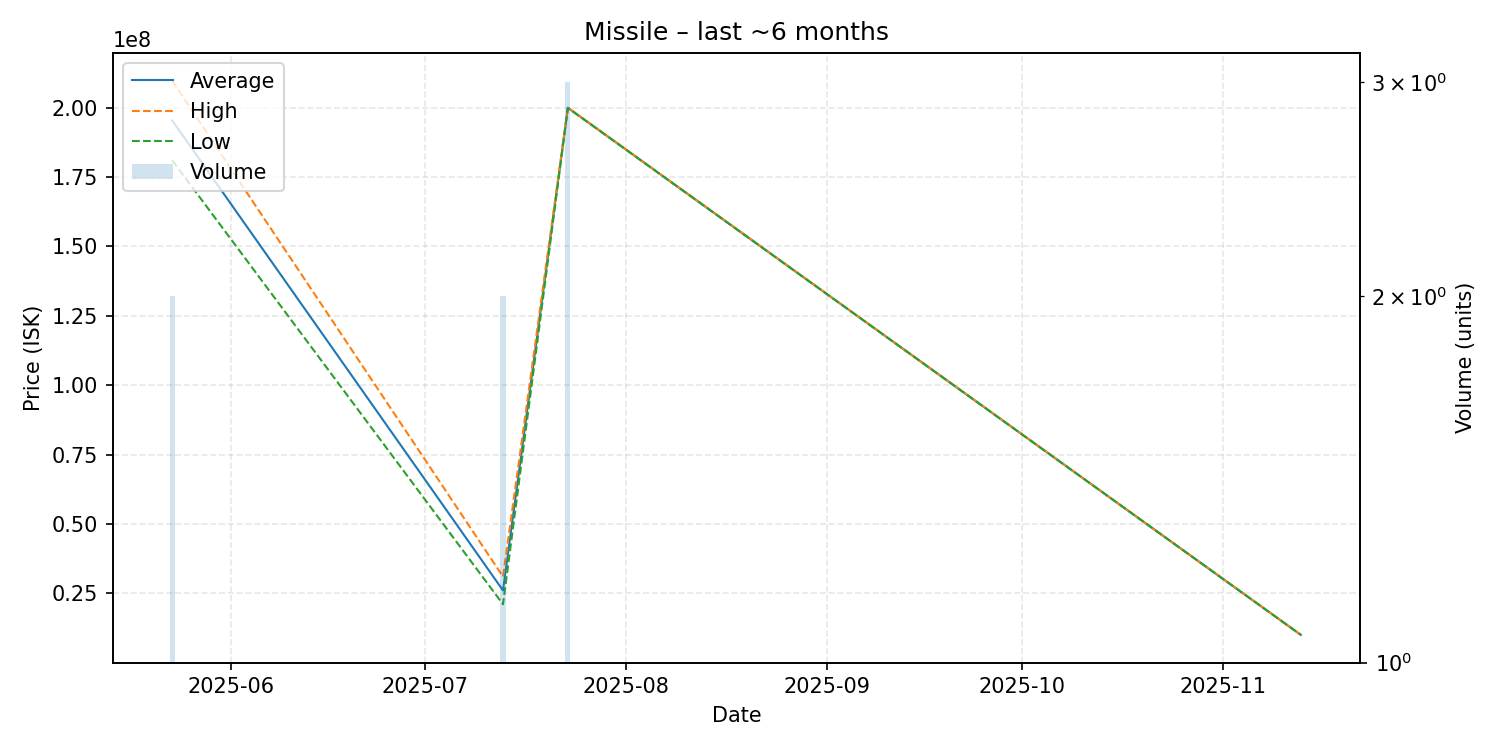

Source data for this figure (header and first rows):
date, average, highest, lowest, order_count, volume
2025-05-23, 195350000, 209700000, 181000000, 2, 2
2025-07-13, 26005000, 30990000, 21020000, 2, 2
2025-07-23, 199933333, 200000000, 199900000, 2, 3
2025-11-13, 10000000, 10000000, 10000000, 1, 1
